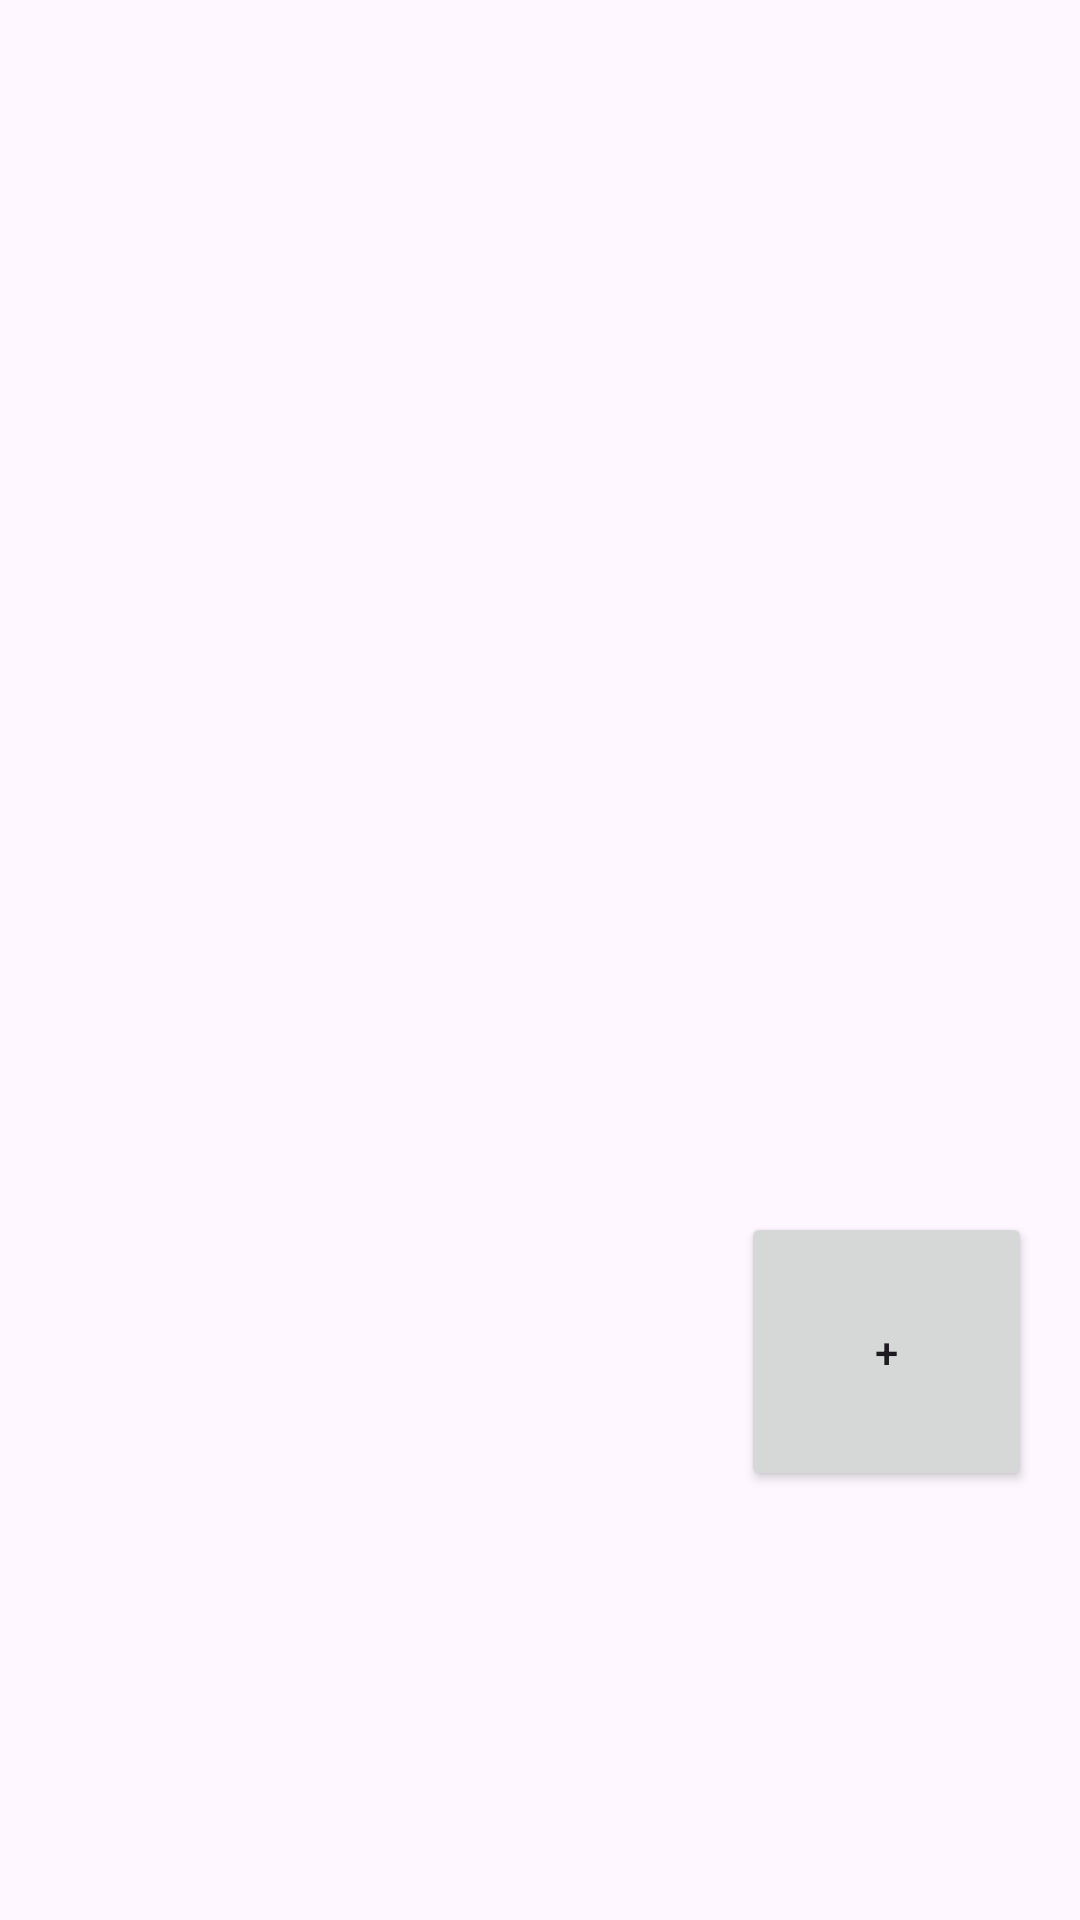

Android layout source for this screen:
<!-- AndroidManifest.xml: application theme Theme.RepasRoom -->
<!-- res/layout/fragment_cataleg.xml -->
<?xml version="1.0" encoding="utf-8"?>
<layout>
<androidx.constraintlayout.widget.ConstraintLayout xmlns:android="http://schemas.android.com/apk/res/android"
    xmlns:app="http://schemas.android.com/apk/res-auto"
    xmlns:tools="http://schemas.android.com/tools"
    android:layout_width="match_parent"
    android:layout_height="match_parent"
    tools:context=".ui.CatalegFragment">


    <androidx.recyclerview.widget.RecyclerView
        android:id="@+id/recyclerView"
        android:layout_width="0dp"
        android:layout_height="0dp"
        android:layout_marginBottom="63dp"
        app:layout_constraintBottom_toTopOf="@+id/plusButton"
        app:layout_constraintEnd_toEndOf="parent"
        app:layout_constraintStart_toStartOf="parent"
        app:layout_constraintTop_toTopOf="parent" />

    <Button
        android:id="@+id/plusButton"
        android:layout_width="97dp"
        android:layout_height="93dp"
        android:layout_marginEnd="16dp"
        android:layout_marginBottom="143dp"
        android:text="+"
        app:layout_constraintBottom_toBottomOf="parent"
        app:layout_constraintEnd_toEndOf="parent"
        app:layout_constraintTop_toBottomOf="@+id/recyclerView" />
</androidx.constraintlayout.widget.ConstraintLayout>
</layout>
<!-- resources referenced by this layout -->
<resources>
  <style name="Theme.RepasRoom" parent="Base.Theme.RepasRoom" />
  <style name="Base.Theme.RepasRoom" parent="Theme.Material3.DayNight.NoActionBar">
          
          
      </style>
</resources>
